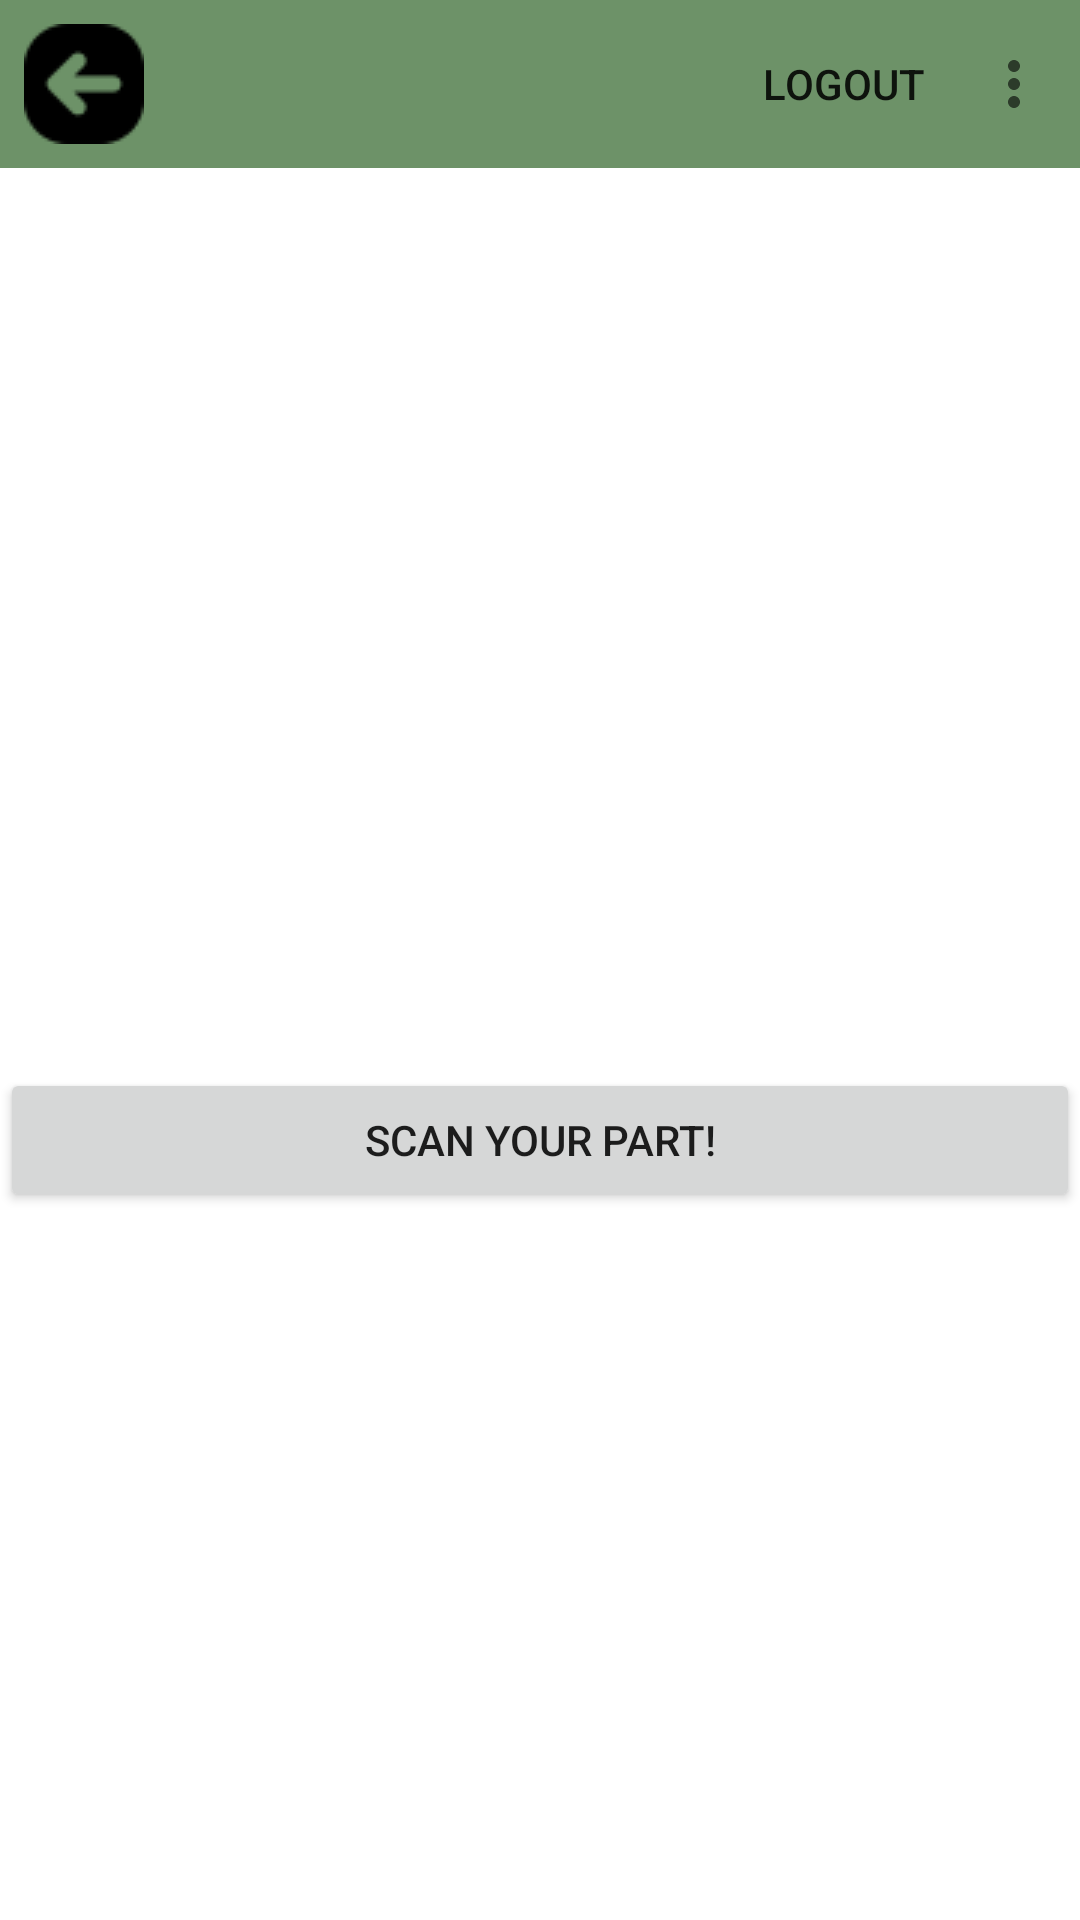

This screen was rendered from an Android layout file. Write that file and the resources it references.
<!-- AndroidManifest.xml: application theme Theme.PieceItPC -->
<!-- res/layout/fragment_scan_parts.xml -->
<?xml version="1.0" encoding="utf-8"?>
<LinearLayout xmlns:android="http://schemas.android.com/apk/res/android"
    xmlns:app="http://schemas.android.com/apk/res-auto"
    android:layout_width="match_parent"
    android:layout_height="match_parent"
    android:id="@+id/linearLayout"
    android:orientation="vertical">

    <com.google.android.material.appbar.MaterialToolbar
        android:id="@+id/toolbar"
        android:layout_width="match_parent"
        android:layout_height="?attr/actionBarSize"
        android:background="@color/greenDark"
        android:title="@string/app_name"
        app:contentInsetStart="15dp"
        app:contentInsetStartWithNavigation="15dp"
        app:menu="@menu/profile_menu"
        app:navigationIcon="@drawable/back" />

    <ImageView
        android:id="@+id/buildImage"
        android:layout_width="match_parent"
        android:layout_height="300dp"
        android:scaleType="centerCrop"
        app:srcCompat="@drawable/part" />

    <Button
        android:id="@+id/scanButton"
        android:layout_width="match_parent"
        android:layout_height="wrap_content"
        android:text="Scan Your Part!" />

    <EditText
        android:id="@+id/textOutput"
        android:layout_width="394dp"
        android:layout_height="89dp"
        android:layout_marginStart="5dp"
        android:layout_marginTop="5dp"
        android:layout_marginEnd="5dp"
        android:layout_marginBottom="5dp"
        android:background="@null"
        android:ems="10"
        android:gravity="start|top"
        android:importantForAutofill="no"
        android:inputType="none"
        android:scrollbarAlwaysDrawVerticalTrack="true"
        android:scrollbars="vertical"
        app:layout_constraintBottom_toBottomOf="parent"
        app:layout_constraintEnd_toEndOf="parent"
        app:layout_constraintStart_toStartOf="parent"
        app:layout_constraintTop_toBottomOf="@+id/linearLayout" />

    <androidx.recyclerview.widget.RecyclerView
        android:layout_width="match_parent"
        android:layout_height="match_parent"
        android:id="@+id/scanVideoResults"/>

</LinearLayout>
<!-- resources referenced by this layout -->
<resources>
  <color name="greenDark">#6d9268</color>
  <!-- drawable back: png bitmap (drawable, 729 bytes) -->
  <string name="app_name">PieceItPC</string>
  <style name="Theme.PieceItPC" parent="Theme.MaterialComponents.DayNight.NoActionBar">
          
          <item name="colorPrimary">@color/green</item>
          <item name="colorPrimaryVariant">@color/greenDark</item>
          <item name="colorOnPrimary">@android:color/white</item>
          <item name="colorSecondary">@color/teal_200</item>
  
          
          <item name="toolbarStyle">@style/Widget.PieceItPC.Toolbar</item>
      </style>
  <color name="green">#8aba83</color>
  <color name="teal_200">#03DAC5</color>
  <style name="Widget.PieceItPC.Toolbar" parent="Widget.MaterialComponents.Toolbar">
          <item name="android:background">@color/green</item>
          <item name="titleCentered">false</item>
      </style>
</resources>
